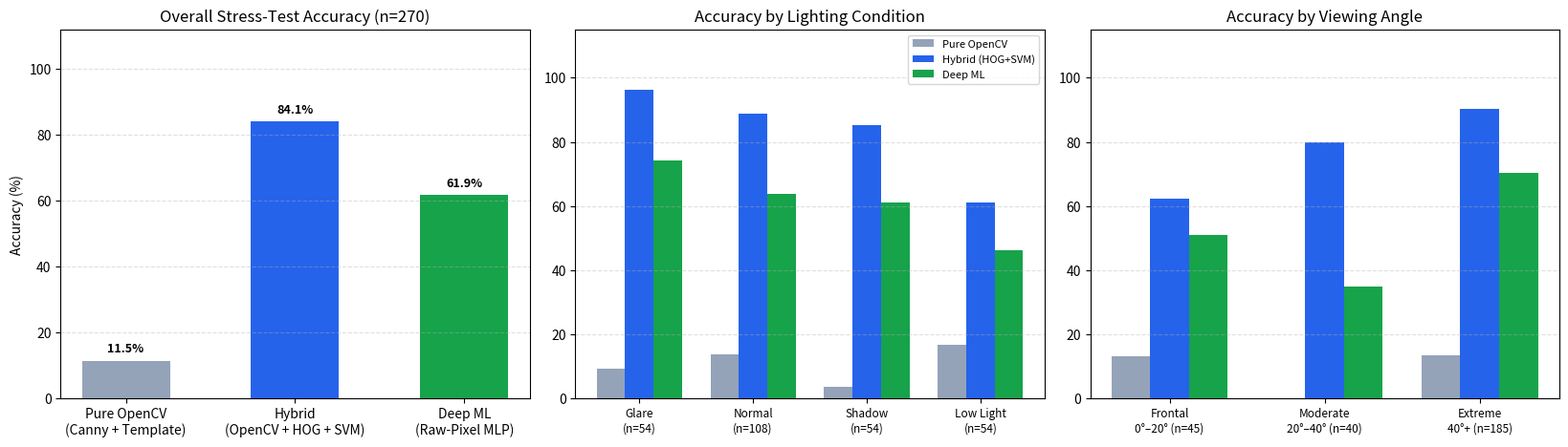

Python code for this plot:
import matplotlib.pyplot as plt
import numpy as np

pipelines = ["Pure OpenCV\n(Canny + Template)", "Hybrid\n(OpenCV + HOG + SVM)", "Deep ML\n(Raw-Pixel MLP)"]
colors = ["#94a3b8", "#2563eb", "#16a34a"]

fig, axes = plt.subplots(1, 3, figsize=(16.5, 4.8), dpi=150)

# 1. Overall Accuracy (270 Unseen-Font Stress Test)
ax = axes[0]
overall_acc = [11.48, 84.07, 61.85]
bars = ax.bar(pipelines, overall_acc, color=colors, width=0.52)
ax.set_ylim(0, 112)
ax.set_ylabel("Accuracy (%)")
ax.set_title("Overall Stress-Test Accuracy (n=270)")
ax.grid(axis="y", linestyle="--", alpha=0.4)
for b, v in zip(bars, overall_acc):
    ax.text(b.get_x() + b.get_width() / 2, v + 2.5, f"{v:.1f}%", ha="center", fontweight="bold", fontsize=9)

# 2. Accuracy by Lighting Condition
ax = axes[1]
lights = ["Glare\n(n=54)", "Normal\n(n=108)", "Shadow\n(n=54)", "Low Light\n(n=54)"]
x = np.arange(len(lights))
w = 0.25
ax.bar(x - w, [9.3, 13.9, 3.7, 16.7], width=w, label="Pure OpenCV", color=colors[0])
ax.bar(x,     [96.3, 88.9, 85.2, 61.1], width=w, label="Hybrid (HOG+SVM)", color=colors[1])
ax.bar(x + w, [74.1, 63.9, 61.1, 46.3], width=w, label="Deep ML", color=colors[2])
ax.set_xticks(x)
ax.set_xticklabels(lights, fontsize=8.5)
ax.set_ylim(0, 115)
ax.set_title("Accuracy by Lighting Condition")
ax.grid(axis="y", linestyle="--", alpha=0.4)
ax.legend(loc="upper right", fontsize=8)

# 3. Accuracy by Viewing Angle
ax = axes[2]
angles = ["Frontal\n0°–20° (n=45)", "Moderate\n20°–40° (n=40)", "Extreme\n40°+ (n=185)"]
x = np.arange(len(angles))
ax.bar(x - w, [13.3, 0.0, 13.5], width=w, label="Pure OpenCV", color=colors[0])
ax.bar(x,     [62.2, 80.0, 90.3], width=w, label="Hybrid (HOG+SVM)", color=colors[1])
ax.bar(x + w, [51.1, 35.0, 70.3], width=w, label="Deep ML", color=colors[2])
ax.set_xticks(x)
ax.set_xticklabels(angles, fontsize=8.5)
ax.set_ylim(0, 115)
ax.set_title("Accuracy by Viewing Angle")
ax.grid(axis="y", linestyle="--", alpha=0.4)

plt.tight_layout()
plt.savefig("benchmark_270_results.png")
print("Saved benchmark_270_results.png successfully.")
